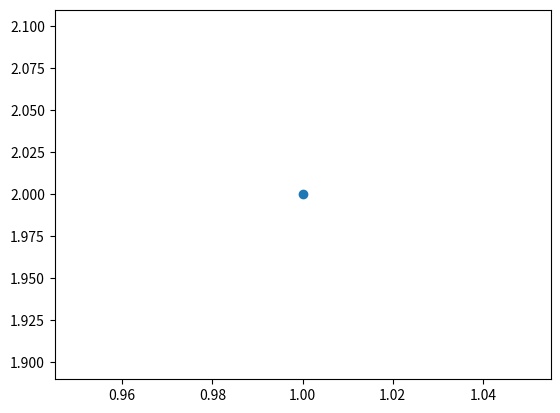

Write the Python code that produced this figure.
import matplotlib.pyplot as plt
import numpy as np
a = [[1,2]]
a = np.array(a)

c = a[:,0]
b = a[:,1]

print (c ,b)

print (a.shape)

plt.scatter(c,b)
plt.show()